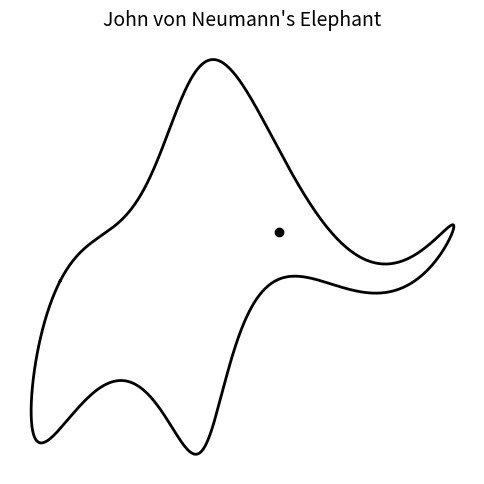

This figure's Python source: (Note: this script raises an exception after producing the figure.)
import numpy as np
import matplotlib.pyplot as plt

# 1. Define the 1000 points of the parametric parameter 't'
t = np.linspace(0, 2 * np.pi, 1000)

# 2. Reconstruct the X and Y coordinates based on the 4 complex parameters
# Elephant body formula:
x = -60*np.cos(t) + 30*np.sin(t) - 8*np.sin(2*t) + 10*np.sin(3*t)
y =  50*np.sin(t) + 18*np.sin(2*t) - 12*np.cos(3*t) + 14*np.cos(5*t)

# 3. Define the eye position using the 5th parameter (p5 = 40 + 20i)
eye_x = 20
eye_y = 20

# 4. Set up the Matplotlib plot layout
fig, ax = plt.subplots(figsize=(6, 6))

# Plot the body outline (X and Y are swapped here to make the elephant stand upright)
ax.plot(x, y, color='black', linewidth=2, label='Elephant Curve')

# Plot the eye
ax.plot(eye_x, eye_y, marker='o', color='black', markersize=6)

# 5. Styling to make it look clean
ax.set_aspect('equal')
ax.axis('off')  # Hide grid lines and axis borders
plt.title("John von Neumann's Elephant", fontsize=14, pad=10)

# Show the plot
plt.show()

import numpy as np

# function for plotting
import matplotlib.pylab as plt
from IPython.display import display, clear_output
import time

def show_animation(delay=0.05):
    fig = plt.gcf()
    time.sleep(delay)       # Sleep for half a second to slow down the animation
    clear_output(wait=True) # Clear output for dynamic display
    display(fig)            # Reset display
    fig.clear()             # Prevent overlapping and layered plots

# Choose the x points
x = np.linspace(-20,20,401)

# Define the function (parabola)
def f(x):
    return 3*x**2 - 10*x + 4

#Derivative of F1 (also called the gradient)
def grad_f(x):
    return 6*x - 10


##Gradient Decent
x0 = -7                     # starting point for gradient descent
eta = 0.05                  # step size (a.k.a learning rate)
p = .0001                   # chosen precision
maxIter = 30                # maximum number of iterations

former_min = x0
iterative_mins = [former_min]
iterCounter = 1

while True:
    new_min = former_min - eta * grad_f(former_min)
    
    iterative_mins.append(new_min)
    if abs(former_min - new_min) <= p:
        print('Local min of function is %f' %new_min)
        print('Number of iterations: %d' %iterCounter)
        break
    else:
        former_min = new_min
        
    if iterCounter == maxIter:
        print('Local min not reached')
        break
    else:
        iterCounter += 1       

    plt.figure(0)
    plt.plot(x, f(x), lw=3)
    plt.ylim(-10,100)
    plt.xlim(-10,10)
    plt.grid(True)
    plt.xlabel("x")
    plt.ylabel("f(x)")
    plt.title('Iterative descent to x for f(x) minimum:'+str(new_min))
    plt.plot(iterative_mins, f(np.array(iterative_mins)), marker='o')
    show_animation(0.5)

# X = (hours sleeping, hours studying), y = Score on test

X = np.array(([3, 5], [5, 1], [10, 2]), dtype=float)
y = np.array(([75], [82], [93]), dtype=float)

print("input vector X = ")
print(X)

print("output vector y = ")
print(y)

# Normalize

X = X/np.amax(X, axis=0)
y = y/100 #Max test score is 100

print("normalized vectors")
print(X)
print(y)

# Put your answer here
inputLayerSize = 2
outputLayerSize = 1
hiddenLayerSize = 3

wh = np.random.randn(inputLayerSize, hiddenLayerSize)
wo = np.random.randn(hiddenLayerSize, outputLayerSize)

print(wh)
print(wo)

z = np.matmul(X, wh)
print(z)

# Apply sigmoid activation function to scalar, vector, or matrix
def sigmoid(z):
    return  1/(1+np.exp(-z)) 

testInput = np.arange(-6,6,0.01)
plt.plot(testInput, sigmoid(testInput), linewidth= 2)
plt.grid(True)
plt.xlabel("z")
plt.ylabel("a")
plt.show()

a = sigmoid(z)
a

zeta = np.matmul(a, wo)
print(zeta)

yHat = sigmoid(zeta)
yHat

print(y)
print(yHat)

J = 0.5*np.sum(y-yHat,axis=0)
print(J)

def My_sigmoidPrime(s):
    #derivative of sigmoid
    return np.exp(-s)/(1 + np.exp(-s))**2

# backward propgate through the network
delta_o = np.multiply(-(y - yHat), My_sigmoidPrime(zeta))
dJdwo = np.dot(a.T, delta_o)
print(dJdwo)

delta_h = np.dot(delta_o, wo.T)*My_sigmoidPrime(z)
dJdwh = np.dot(X.T, delta_h)

print(dJdwh)

eta = 0.2

# adjusting second set (hidden --> output) weights
wo += -eta*dJdwo 

# adjusting first set (input --> hidden) weights
wh += -eta*dJdwh 

print(wo)
print(wh)


## Neuron network class

class My_Neural_Network(object):
    def __init__(self):
    #parameters
        self.inputSize = 2
        self.outputSize = 1
        self.hiddenSize = 3

        #weights
        self.wh = np.random.randn(self.inputSize, self.hiddenSize) # (3x2) weight matrix from input to hidden layer
        self.wo = np.random.randn(self.hiddenSize, self.outputSize) # (3x1) weight matrix from hidden to output layer

    def My_forward(self, X):
        #forward propagation through our network
        self.z = np.dot(X, self.wh) # dot product of X (input) and first set of 3x2 weights
        self.a = self.My_sigmoid(self.z) # activation function
        self.zeta = np.dot(self.a, self.wo) # dot product of hidden layer (z2) and second set of 3x1 weights
        yHat = self.My_sigmoid(self.zeta) # final activation function
        return yHat 

    def My_sigmoid(self, s):
        # activation function 
        return 1/(1+np.exp(-s))

## ~~~~~~~~~~~~~~~~~~~~~~~~~~above this line is forward calculation~~~~~~~~~~~~     
    
    def My_sigmoidPrime(self, s):
        #derivative of sigmoid
        return np.exp(-s)/(1 + np.exp(-s))**2

    def My_backward(self, X, y, yHat):
        # backward propgate through the network
        delta_o = np.multiply(-(y - yHat), self.My_sigmoidPrime(self.zeta))
        dJdwo = np.dot(self.a.T, delta_o)
        
        delta_h = np.dot(delta_o, self.wo.T)*self.My_sigmoidPrime(self.z)
        dJdwh = np.dot(X.T, delta_h)

        # adjusting first set (input --> hidden) weights
        eta = 0.2
        self.wh += -eta*dJdwh # <== fill the blank
        
        # adjusting second set (hidden --> output) weights
        self.wo += -eta*dJdwo # <== fill the blank
        
## ~~~~~~~~~~~~~~~~~~~~~~~~~above this line is backward propagation~~~~~~~~~~~~        

    def My_trainer(self, X, y):
        yHat = self.My_forward(X)
        self.My_backward(X, y, yHat)

## ~~~~~~~~~~~~~~~~~~~~~~~~~above this line is training~~~~~~~~~~~~~~~~~~~~~~~~

    def My_weights(self):
        return self.wh, self.wo 


MNN = My_Neural_Network()

LSi = []
for i in range(10000): # trains the NN 10,000 times    
    MNN.My_trainer(X, y)   
    
    LSi.append(np.mean(np.square(y - MNN.My_forward(X))))
    

wh, wo = MNN.My_weights()

print("Input: \n" + str(X) ) 
print("Actual Output: \n" + str(y) ) 
print("Predicted Output: \n" + str(MNN.My_forward(X)) ) 
print("MSE: \n" + str(LSi[-1]) )   # mean sum squared loss
print("\n")

print(wh)
print(wo)

plt.plot(LSi, linewidth= 2)
plt.grid(True)
plt.xlabel("epoch")
plt.ylabel("MSE")
plt.title("MSE over training")
plt.show()

# create a test input
test = np.array([6, 4])

# forward propagation to hidden layer
z_t = np.matmul(test,wh)

# activation function
a_t = sigmoid(z_t)

# forward propagation to output layer
zeta = np.dot(a_t,wo)

# activation function
y_t = sigmoid(zeta)

y_t
